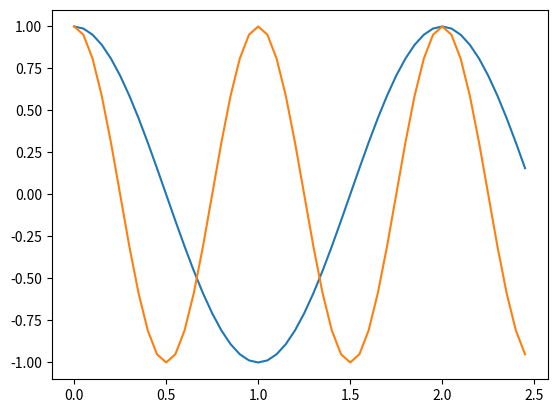

Here is the Python script that generated this plot:
import matplotlib.pyplot as plt
import numpy as np
import math

t = np.arange(0, 2.5, 0.05)
y1 = np.cos(math.pi * t)
y2 = np.cos(math.pi * t * 2)
plt.plot(t,y1,t,y2)
plt.show()